Labelled photos from "dataset_minSize", an image-classification folder in giuseppefusco9/denoising_ae_unet. The possible labels are: clean image, wm img.

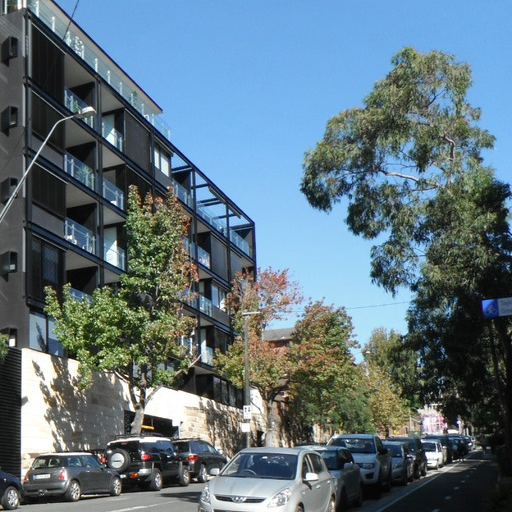
Label: wm img

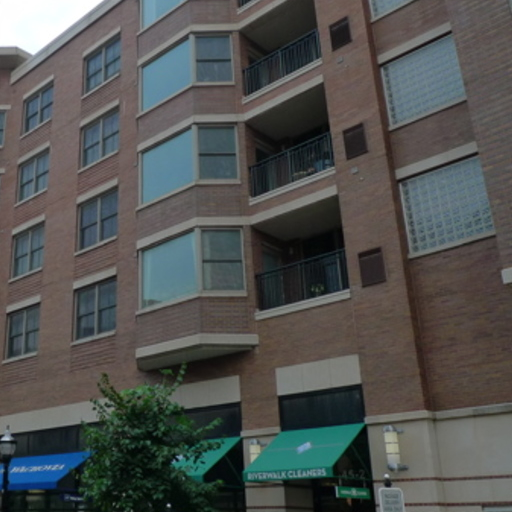
Label: wm img

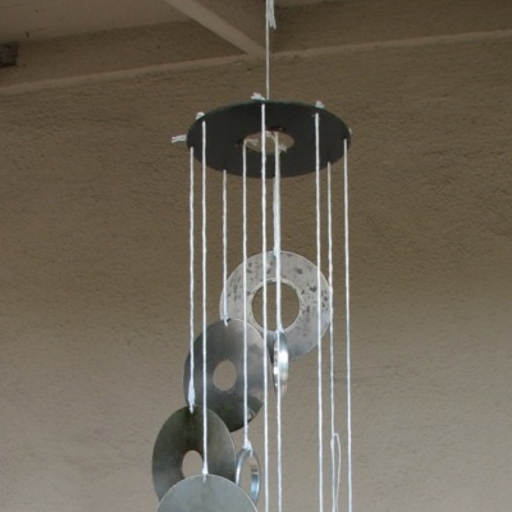
Label: clean image

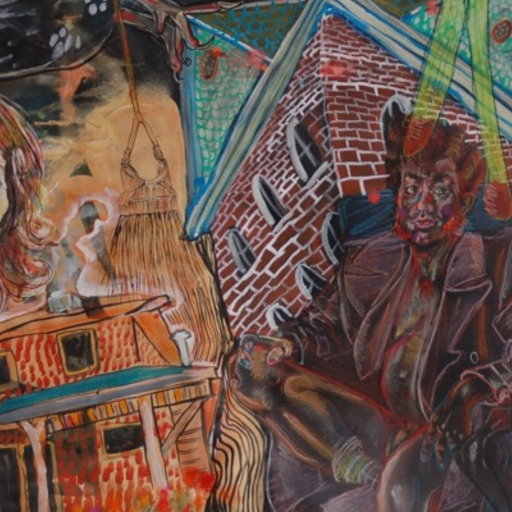
Label: clean image

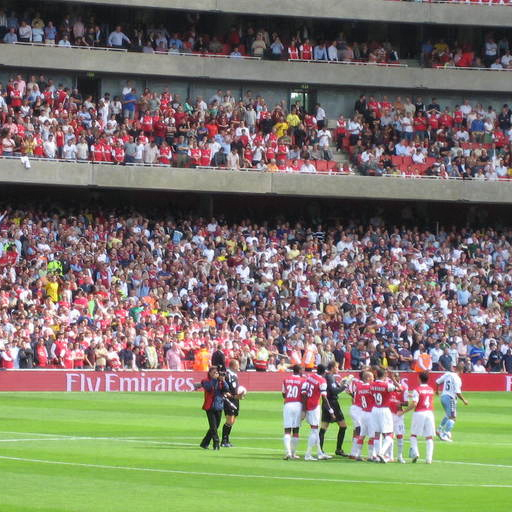
Label: wm img

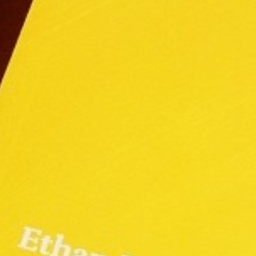
Label: clean image
